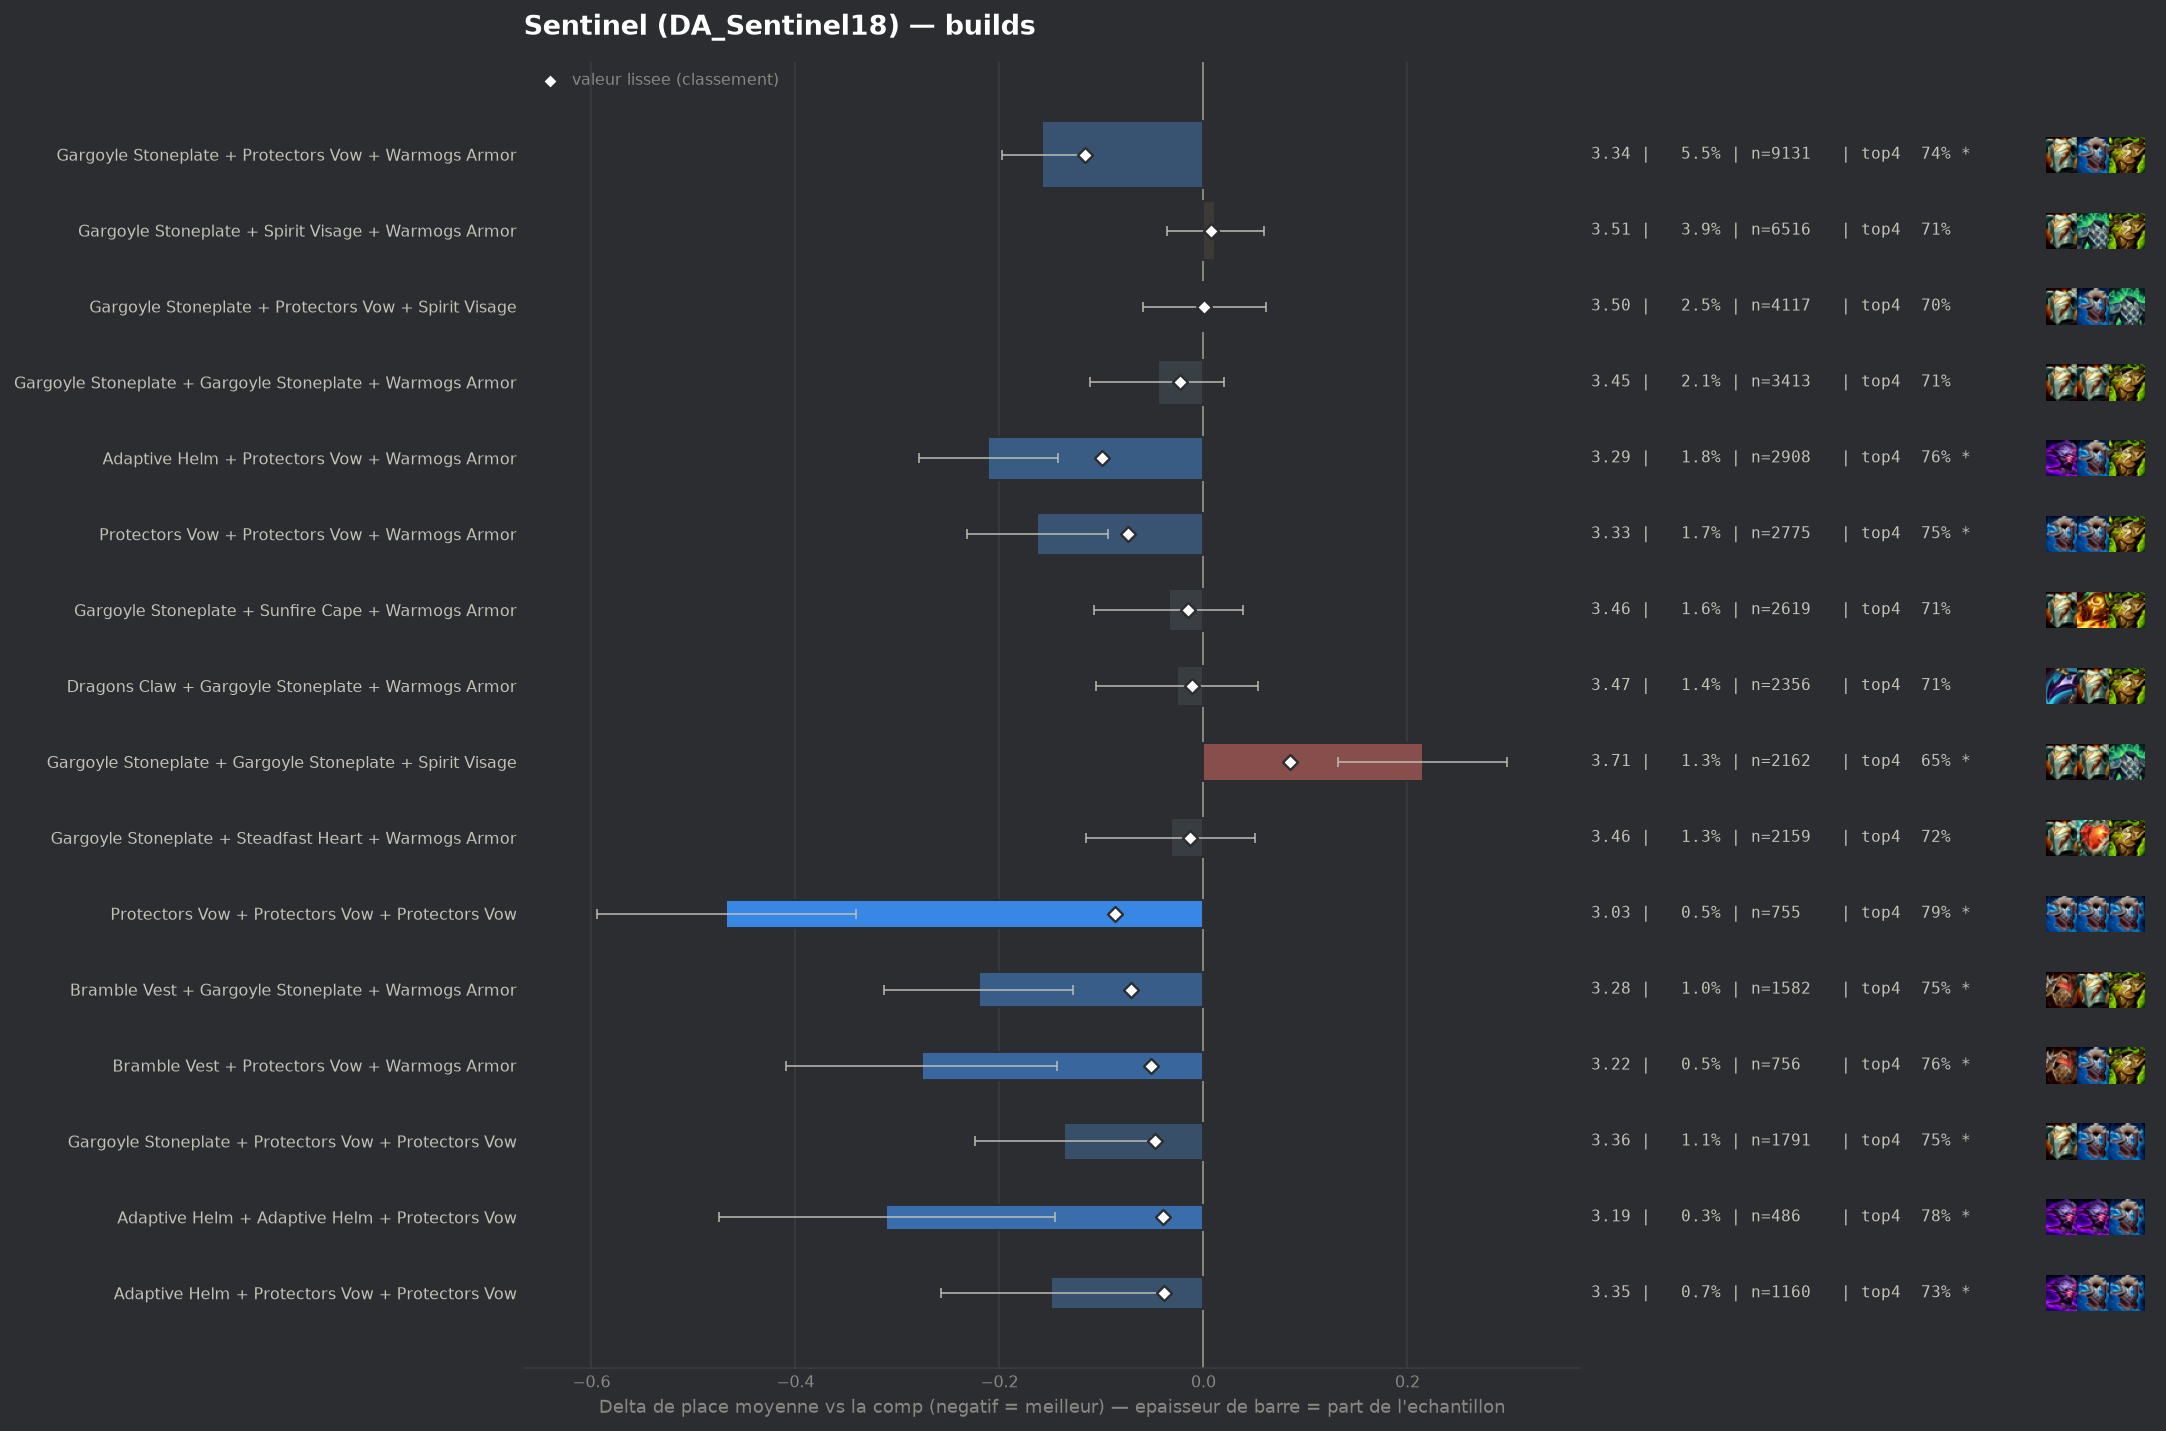

Source data for this figure (header and first rows):
group, label, n, share, avg_place, shrunk_avg, score, d_avg, d_avg_pess, impact, d_top4, win, top2, top4, sd, z, p, significant
populaire, Gargoyle Stoneplate + Protectors Vow + W…, 9131, 0.05514, 3.338, 3.38, -0.116, -0.158, -0.118, 0.0064, 0.0323, 0.1937, 0.4037, 0.7365, 1.91, -7.7, 0.0, True
populaire, Adaptive Helm + Protectors Vow + Warmogs…, 2908, 0.01756, 3.285, 3.397, -0.099, -0.211, -0.143, 0.0017, 0.0513, 0.1915, 0.4047, 0.7555, 1.847, -6.11, 0.0, True
pepite, Protectors Vow + Protectors Vow + Protec…, 755, 0.004559, 3.028, 3.409, -0.087, -0.468, -0.341, 0.0004, 0.0852, 0.2371, 0.4609, 0.7894, 1.776, -7.22, 0.0, True
populaire, Protectors Vow + Protectors Vow + Warmog…, 2775, 0.01676, 3.333, 3.422, -0.074, -0.163, -0.094, 0.0012, 0.0425, 0.1748, 0.3906, 0.7467, 1.841, -4.62, 0.0, True
pepite, Bramble Vest + Gargoyle Stoneplate + War…, 1582, 0.009553, 3.276, 3.425, -0.071, -0.22, -0.128, 0.0007, 0.0436, 0.1972, 0.414, 0.7478, 1.872, -4.66, 0.0, True
pepite, Bramble Vest + Protectors Vow + Warmogs …, 756, 0.004565, 3.22, 3.445, -0.051, -0.276, -0.144, 0.0002, 0.0511, 0.1997, 0.4378, 0.7553, 1.859, -4.08, 5e-05, True
pepite, Gargoyle Stoneplate + Protectors Vow + P…, 1791, 0.01082, 3.359, 3.448, -0.048, -0.137, -0.05, 0.0005, 0.0429, 0.1709, 0.3875, 0.7471, 1.864, -3.09, 0.00199, True
pepite, Adaptive Helm + Adaptive Helm + Protecto…, 486, 0.002935, 3.185, 3.456, -0.04, -0.311, -0.146, 0.0001, 0.0736, 0.1996, 0.4383, 0.7778, 1.846, -3.71, 0.00021, True
pepite, Adaptive Helm + Protectors Vow + Protect…, 1160, 0.007005, 3.347, 3.457, -0.039, -0.149, -0.04, 0.0003, 0.0268, 0.1853, 0.3948, 0.731, 1.876, -2.69, 0.00722, True
, Bramble Vest + Gargoyle Stoneplate + Spi…, 1066, 0.006437, 3.344, 3.459, -0.037, -0.152, -0.038, 0.0002, 0.0247, 0.1886, 0.3968, 0.7289, 1.881, -2.62, 0.0087, True
, Crownguard + Protectors Vow + Protectors…, 410, 0.002476, 3.207, 3.464, -0.032, -0.289, -0.111, 0.0001, 0.0592, 0.1976, 0.4268, 0.7634, 1.836, -3.18, 0.00147, True
, Gargoyle Stoneplate + Warmogs Armor + Wa…, 1236, 0.007464, 3.384, 3.466, -0.03, -0.112, -0.005, 0.0002, 0.0207, 0.1974, 0.3794, 0.7249, 1.903, -2.05, 0.03991, False
, Evenshroud + Sunfire Cape + Warmogs Armo…, 262, 0.001582, 3.099, 3.467, -0.029, -0.397, -0.167, 0.0, 0.0592, 0.2481, 0.4809, 0.7634, 1.9, -3.38, 0.00073, True
, Crownguard + Gargoyle Stoneplate + Stead…, 436, 0.002633, 3.257, 3.468, -0.028, -0.239, -0.061, 0.0001, 0.0458, 0.1927, 0.4472, 0.75, 1.891, -2.64, 0.00839, True
, Evenshroud + Protectors Vow + Sunfire Ca…, 393, 0.002373, 3.234, 3.468, -0.028, -0.262, -0.07, 0.0001, 0.0464, 0.229, 0.43, 0.7506, 1.938, -2.68, 0.00747, True
, Adaptive Helm + Bramble Vest + Protector…, 219, 0.001322, 3.055, 3.469, -0.027, -0.441, -0.204, 0.0, 0.104, 0.2192, 0.4475, 0.8082, 1.79, -3.65, 0.00027, True
, Bramble Vest + Protectors Vow + Sunfire …, 189, 0.001141, 3.005, 3.469, -0.026, -0.491, -0.242, 0.0, 0.1159, 0.2222, 0.4815, 0.8201, 1.741, -3.87, 0.00011, True
, Protectors Vow + Steadfast Heart + Warmo…, 799, 0.004825, 3.368, 3.471, -0.025, -0.128, 0.0, 0.0001, 0.0205, 0.189, 0.3892, 0.7247, 1.888, -1.91, 0.05593, False
, Ionic Spark + Protectors Vow + Warmogs A…, 226, 0.001365, 3.106, 3.471, -0.025, -0.39, -0.139, 0.0, 0.0524, 0.2478, 0.4779, 0.7566, 1.923, -3.05, 0.00232, True
, Gargoyle Stoneplate + Protectors Vow + S…, 1232, 0.00744, 3.408, 3.472, -0.024, -0.088, 0.0, 0.0002, 0.0279, 0.1729, 0.3742, 0.7321, 1.871, -1.64, 0.1013, False
populaire, Gargoyle Stoneplate + Gargoyle Stoneplat…, 3413, 0.02061, 3.451, 3.473, -0.023, -0.045, 0.0, 0.0005, 0.0063, 0.1861, 0.38, 0.7105, 1.929, -1.36, 0.1742, False
, Protectors Vow + Sunfire Cape + Warmogs …, 777, 0.004692, 3.375, 3.473, -0.023, -0.121, 0.0, 0.0001, 0.0242, 0.1931, 0.3874, 0.7284, 1.894, -1.78, 0.07453, False
, Adaptive Helm + Protectors Vow + Steadfa…, 385, 0.002325, 3.286, 3.474, -0.022, -0.21, -0.025, 0.0001, 0.0335, 0.1974, 0.4208, 0.7377, 1.856, -2.22, 0.02645, False
, Adaptive Helm + Adaptive Helm + Warmogs …, 215, 0.001298, 3.153, 3.475, -0.021, -0.342, -0.101, 0.0, 0.0725, 0.1953, 0.4279, 0.7767, 1.802, -2.79, 0.00535, True
, Bramble Vest + Evenshroud + Protectors V…, 149, 0.0008998, 3.007, 3.475, -0.021, -0.489, -0.196, 0.0, 0.081, 0.255, 0.4899, 0.7852, 1.826, -3.27, 0.00108, True
, Protectors Vow + Protectors Vow + Spirit…, 942, 0.005688, 3.407, 3.476, -0.02, -0.089, 0.0, 0.0001, 0.0198, 0.1847, 0.3832, 0.724, 1.921, -1.42, 0.1544, False
, Crownguard + Protectors Vow + Steadfast …, 248, 0.001498, 3.206, 3.476, -0.02, -0.29, -0.051, 0.0, 0.0619, 0.2016, 0.4476, 0.7661, 1.924, -2.37, 0.01761, False
, Protectors Vow + Protectors Vow + Sunfir…, 302, 0.001824, 3.265, 3.477, -0.019, -0.231, -0.019, 0.0, 0.0375, 0.2152, 0.4172, 0.7417, 1.881, -2.13, 0.03298, False
, Emblem Brawler + Gargoyle Stoneplate + W…, 159, 0.0009601, 3.088, 3.477, -0.019, -0.408, -0.147, 0.0, 0.082, 0.195, 0.4277, 0.7862, 1.68, -3.06, 0.00222, True
, Protectors Vow + Warmogs Armor + Warmogs…, 447, 0.002699, 3.347, 3.478, -0.018, -0.149, 0.0, 0.0, 0.0363, 0.179, 0.3803, 0.7405, 1.852, -1.7, 0.08899, False
, Bramble Vest + Gargoyle Stoneplate + Gar…, 316, 0.001908, 3.291, 3.478, -0.018, -0.205, -0.007, 0.0, 0.049, 0.1804, 0.3987, 0.7532, 1.792, -2.03, 0.04245, False
, Protectors Vow + Spirit Visage + Steadfa…, 521, 0.003146, 3.369, 3.479, -0.017, -0.127, 0.0, 0.0001, 0.0424, 0.1536, 0.3839, 0.7466, 1.803, -1.61, 0.1073, False
, Adaptive Helm + Crownguard + Warmogs Arm…, 309, 0.001866, 3.294, 3.479, -0.017, -0.201, 0.0, 0.0, 0.0207, 0.2136, 0.4207, 0.7249, 1.924, -1.84, 0.06597, False
, Gargoyle Stoneplate + Spirit Visage + Wa…, 116, 0.0007005, 2.991, 3.479, -0.017, -0.505, -0.157, 0.0, 0.0544, 0.319, 0.4741, 0.7586, 1.91, -2.84, 0.00444, True
, Emblem Juggernaut + Protectors Vow + War…, 103, 0.000622, 2.922, 3.479, -0.017, -0.574, -0.219, 0.0, 0.0919, 0.2816, 0.534, 0.7961, 1.836, -3.17, 0.00153, True
, Adaptive Helm + Protectors Vow + Spirit …, 1086, 0.006558, 3.433, 3.48, -0.016, -0.063, 0.0, 0.0001, 0.0352, 0.1575, 0.3554, 0.7394, 1.82, -1.14, 0.2545, False
, Adaptive Helm + Spirit Visage + Warmogs …, 582, 0.003514, 3.388, 3.48, -0.016, -0.108, 0.0, 0.0001, 0.0226, 0.2096, 0.378, 0.7268, 1.919, -1.35, 0.1769, False
, Gargoyle Stoneplate + Gargoyle Stoneplat…, 548, 0.003309, 3.381, 3.48, -0.016, -0.115, 0.0, 0.0001, 0.0257, 0.1697, 0.3978, 0.7299, 1.882, -1.42, 0.1549, False
, Adaptive Helm + Protectors Vow + Sunfire…, 380, 0.002295, 3.342, 3.48, -0.016, -0.154, 0.0, 0.0, 0.0405, 0.1895, 0.4132, 0.7447, 1.904, -1.57, 0.1156, False
, Emblem Juggernaut + Gargoyle Stoneplate …, 201, 0.001214, 3.224, 3.48, -0.016, -0.272, -0.02, 0.0, 0.047, 0.199, 0.4179, 0.7512, 1.824, -2.11, 0.0346, False
populaire, Gargoyle Stoneplate + Sunfire Cape + War…, 2619, 0.01582, 3.462, 3.481, -0.015, -0.034, 0.0, 0.0002, 0.0018, 0.1718, 0.3719, 0.706, 1.894, -0.92, 0.3575, False
, Bramble Vest + Dragons Claw + Warmogs Ar…, 1279, 0.007723, 3.443, 3.481, -0.015, -0.053, 0.0, 0.0001, 0.0136, 0.1759, 0.3776, 0.7177, 1.918, -0.98, 0.3281, False
, Protectors Vow + Steadfast Heart + Sunfi…, 226, 0.001365, 3.265, 3.481, -0.015, -0.23, 0.0, 0.0, 0.048, 0.2035, 0.4115, 0.7522, 1.851, -1.87, 0.06138, False
, Bramble Vest + Spirit Visage + Steadfast…, 168, 0.001014, 3.19, 3.481, -0.015, -0.305, -0.005, 0.0, 0.0637, 0.2083, 0.4762, 0.7679, 1.988, -1.99, 0.0465, False
, Crownguard + Ionic Spark + Protectors Vo…, 79, 0.0004771, 2.835, 3.481, -0.015, -0.661, -0.277, 0.0, 0.1186, 0.3038, 0.5063, 0.8228, 1.739, -3.38, 0.00074, True
, Crownguard + Protectors Vow + Warmogs Ar…, 964, 0.005821, 3.434, 3.482, -0.014, -0.062, 0.0, 0.0001, 0.0168, 0.1722, 0.3766, 0.721, 1.907, -1.01, 0.3114, False
, Crownguard + Gargoyle Stoneplate + Gargo…, 450, 0.002717, 3.378, 3.482, -0.014, -0.118, 0.0, 0.0, 0.0136, 0.2044, 0.3956, 0.7178, 1.946, -1.29, 0.1982, False
, Bramble Vest + Dragons Claw + Protectors…, 417, 0.002518, 3.367, 3.482, -0.014, -0.129, 0.0, 0.0, 0.0176, 0.1679, 0.4005, 0.7218, 1.858, -1.42, 0.1565, False
, Emblem Juggernaut + Gargoyle Stoneplate …, 157, 0.0009481, 3.178, 3.482, -0.014, -0.318, -0.045, 0.0, 0.0474, 0.1911, 0.4268, 0.7516, 1.739, -2.29, 0.02222, False
, Adaptive Helm + Evenshroud + Sunfire Cap…, 120, 0.0007246, 3.083, 3.482, -0.014, -0.413, -0.088, 0.0, 0.0875, 0.2417, 0.45, 0.7917, 1.815, -2.49, 0.01278, True
populaire, Gargoyle Stoneplate + Steadfast Heart + …, 2159, 0.01304, 3.464, 3.483, -0.013, -0.032, 0.0, 0.0002, 0.0142, 0.1857, 0.3793, 0.7184, 1.954, -0.75, 0.4517, False
, Adaptive Helm + Gargoyle Stoneplate + Wa…, 1798, 0.01086, 3.459, 3.483, -0.013, -0.037, 0.0, 0.0001, -0.0023, 0.1858, 0.3782, 0.7019, 1.957, -0.79, 0.4308, False
, Bramble Vest + Protectors Vow + Protecto…, 178, 0.001075, 3.236, 3.483, -0.013, -0.26, 0.0, 0.0, 0.0486, 0.2022, 0.4326, 0.7528, 1.878, -1.85, 0.06495, False
, Adaptive Helm + Ionic Spark + Protectors…, 136, 0.0008213, 3.169, 3.483, -0.013, -0.327, -0.004, 0.0, 0.0311, 0.2868, 0.4485, 0.7353, 1.92, -1.98, 0.04716, False
, Adaptive Helm + Adaptive Helm + Crowngua…, 83, 0.0005012, 2.976, 3.483, -0.013, -0.52, -0.15, 0.0, 0.1151, 0.2169, 0.4819, 0.8193, 1.721, -2.75, 0.00593, True
, Adaptive Helm + Dragons Claw + Protector…, 333, 0.002011, 3.366, 3.484, -0.012, -0.13, 0.0, 0.0, 0.0436, 0.1502, 0.3634, 0.7477, 1.777, -1.33, 0.1837, False
, Emblem Juggernaut + Gargoyle Stoneplate …, 252, 0.001522, 3.325, 3.484, -0.012, -0.171, 0.0, 0.0, 0.0498, 0.1905, 0.4246, 0.754, 1.967, -1.38, 0.169, False
, Crownguard + Steadfast Heart + Warmogs A…, 222, 0.001341, 3.297, 3.483, -0.012, -0.199, 0.0, 0.0, 0.03, 0.2117, 0.4369, 0.7342, 1.966, -1.5, 0.1325, False
, Bramble Vest + Ionic Spark + Warmogs Arm…, 105, 0.0006341, 3.095, 3.484, -0.012, -0.401, -0.064, 0.0, 0.0482, 0.2095, 0.4762, 0.7524, 1.759, -2.33, 0.01965, False
, Emblem Juggernaut + Adaptive Helm + Prot…, 100, 0.0006039, 3.09, 3.484, -0.012, -0.406, -0.048, 0.0, 0.0558, 0.24, 0.48, 0.76, 1.828, -2.22, 0.02642, False
... 353 more rows
